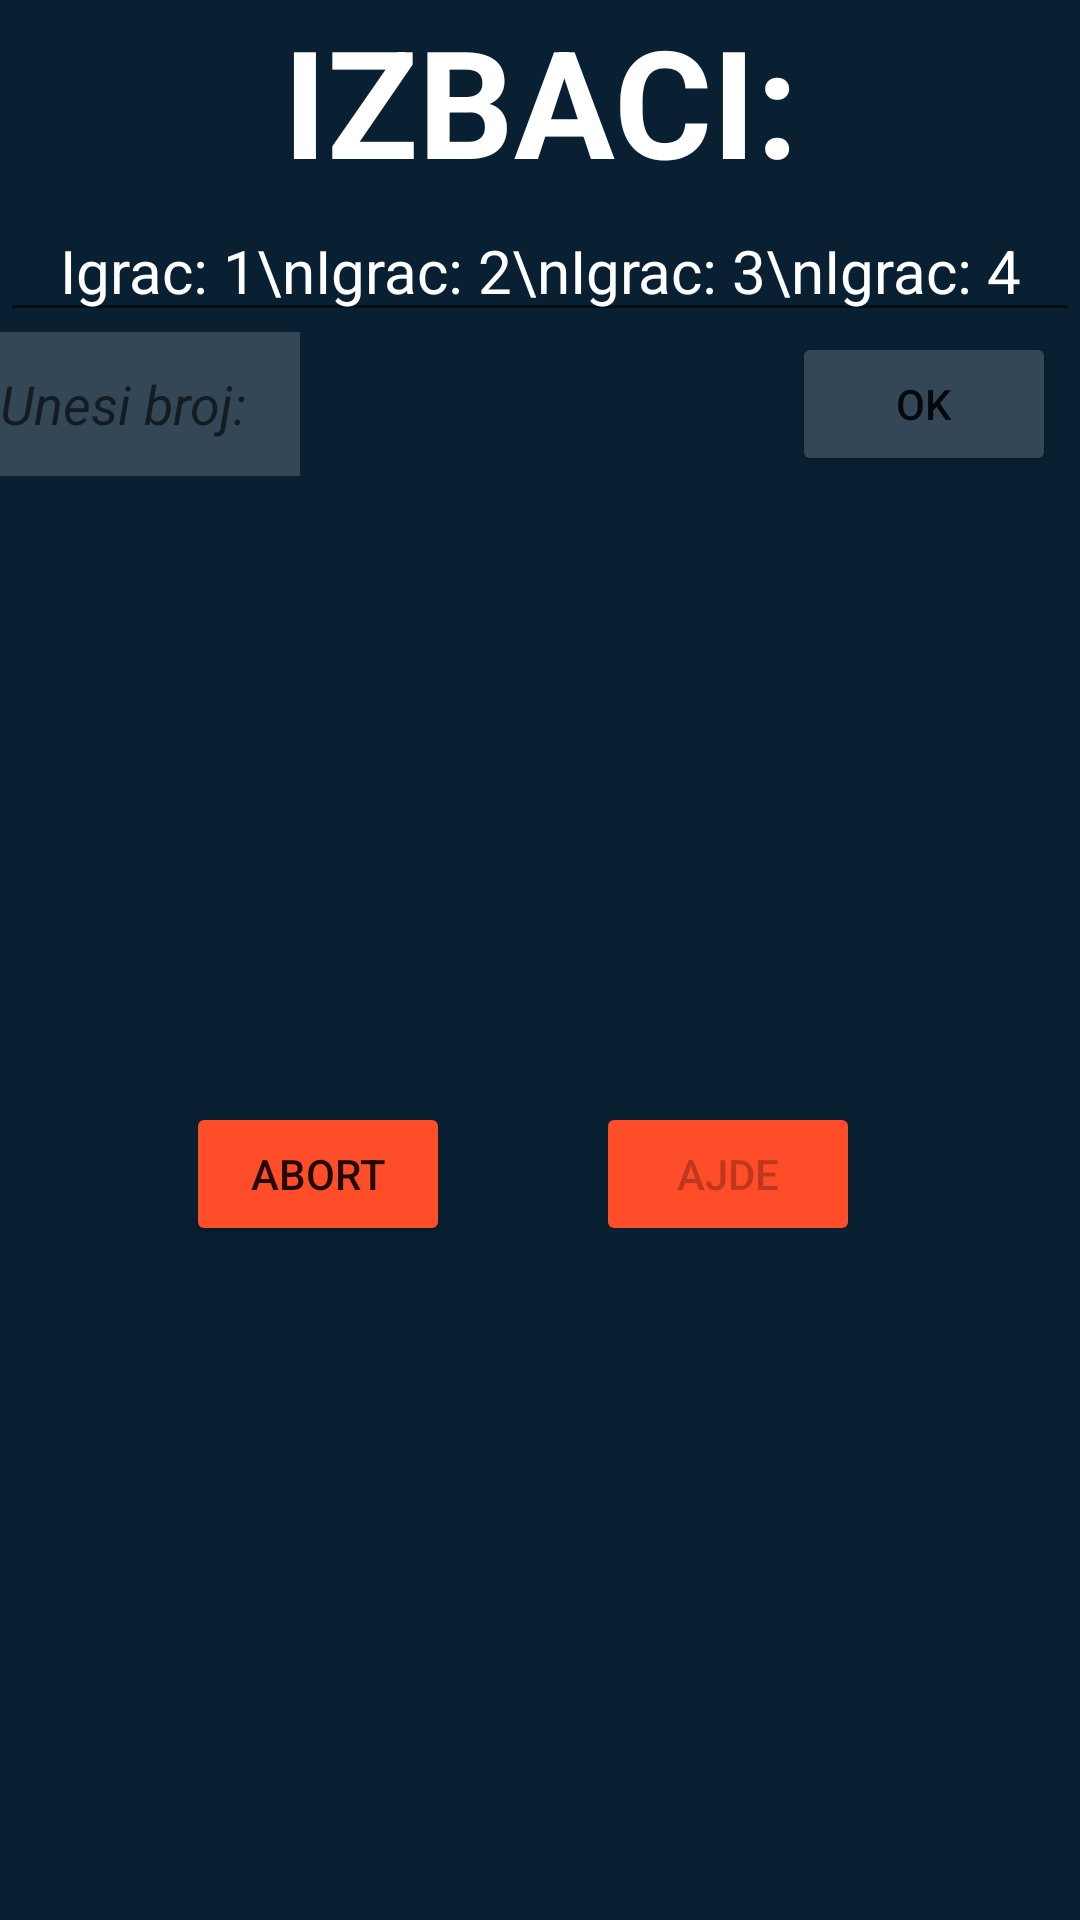

The Android layout XML behind this screen, and the referenced resources:
<!-- AndroidManifest.xml: application theme Theme.7pce -->
<!-- res/layout/izbacivanje.xml -->
<?xml version="1.0" encoding="utf-8"?>
<androidx.constraintlayout.widget.ConstraintLayout xmlns:android="http://schemas.android.com/apk/res/android"
    xmlns:app="http://schemas.android.com/apk/res-auto"
    xmlns:tools="http://schemas.android.com/tools"
    android:layout_width="wrap_content"
    android:layout_height="wrap_content"
    android:background="@color/p1black"
    android:backgroundTint="@color/p1black">

    <TextView
        android:id="@+id/izvininaslov"
        android:layout_width="match_parent"
        android:layout_height="wrap_content"
        android:text="IZBACI:"
        android:textAlignment="center"
        android:textColor="#FFFFFF"
        android:textSize="50dp"
        android:textStyle="bold"
        app:layout_constraintEnd_toEndOf="parent"
        app:layout_constraintStart_toStartOf="parent"
        app:layout_constraintTop_toTopOf="parent" />

    <EditText
        android:id="@+id/izvinitekst"
        android:layout_width="match_parent"
        android:layout_height="wrap_content"
        android:editable="false"
        android:text="Igrac: 1\nIgrac: 2\nIgrac: 3\nIgrac: 4"
        android:textAlignment="center"
        android:textColor="#FFFFFF"
        android:textSize="20dp"
        app:layout_constraintEnd_toEndOf="parent"
        app:layout_constraintStart_toStartOf="parent"
        app:layout_constraintTop_toBottomOf="@id/izvininaslov" />

    <EditText
        android:id="@+id/izviniUNOS"
        android:layout_width="100dp"
        android:layout_height="48dp"
        android:background="@color/p1svetla"
        android:ems="10"
        android:hint="Unesi broj:"
        android:textAlignment="textStart"
        android:textColor="#FFFFFF"
        android:textStyle="italic"
        android:inputType="number"
        app:layout_constraintRight_toLeftOf="@+id/izviniOK"
        app:layout_constraintStart_toStartOf="parent"
        app:layout_constraintTop_toBottomOf="@id/izvinitekst" />

    <Button
        android:id="@+id/izviniOK"
        android:layout_width="wrap_content"
        android:layout_height="48dp"
        android:layout_marginEnd="8dp"
        android:backgroundTint="@color/p1svetla"
        android:text="OK"
        app:layout_constraintEnd_toEndOf="parent"
        app:layout_constraintTop_toBottomOf="@id/izvinitekst"
        app:strokeColor="@color/p1orange"
        app:strokeWidth="3dp" />

    <Button
        android:id="@+id/redosledAjde"
        android:layout_width="wrap_content"
        android:layout_height="wrap_content"
        android:layout_marginBottom="16dp"
        android:backgroundTint="@color/p1orange"
        android:enabled="false"
        android:text="Ajde"
        app:layout_constraintBottom_toBottomOf="parent"
        app:layout_constraintHorizontal_bias="0.73"
        app:layout_constraintLeft_toLeftOf="parent"
        app:layout_constraintRight_toRightOf="parent"
        app:layout_constraintTop_toBottomOf="@id/izviniOK" />

    <Button
        android:id="@+id/redosledAbort"
        android:layout_width="wrap_content"
        android:layout_height="wrap_content"
        android:layout_marginStart="45dp"
        android:layout_marginEnd="32dp"
        android:layout_marginBottom="16dp"
        android:backgroundTint="@color/p1orange"
        android:text="Abort"
        app:layout_constraintBottom_toBottomOf="parent"
        app:layout_constraintEnd_toStartOf="@+id/redosledAjde"
        app:layout_constraintStart_toStartOf="parent"
        app:layout_constraintTop_toBottomOf="@id/izviniOK" />


</androidx.constraintlayout.widget.ConstraintLayout>
<!-- resources referenced by this layout -->
<resources>
  <color name="p1black">#082032</color>
  <color name="p1orange">#FF4C29</color>
  <color name="p1svetla">#334756</color>
  <style name="Theme.7pce" parent="Theme.MaterialComponents.DayNight.NoActionBar">
          
          <item name="colorPrimary">@color/purple_500</item>
          <item name="colorPrimaryVariant">@color/purple_700</item>
          <item name="colorOnPrimary">@color/white</item>
          
          <item name="colorSecondary">@color/teal_200</item>
          <item name="colorSecondaryVariant">@color/teal_700</item>
          <item name="colorOnSecondary">@color/black</item>
          
          <item name="android:statusBarColor" tools:targetApi="l">?attr/colorPrimaryVariant</item>
          
      </style>
  <color name="purple_500">#FF6200EE</color>
  <color name="purple_700">#FF3700B3</color>
  <color name="white">#FFFFFFFF</color>
  <color name="teal_200">#FF03DAC5</color>
  <color name="teal_700">#FF018786</color>
  <color name="black">#FF000000</color>
</resources>
